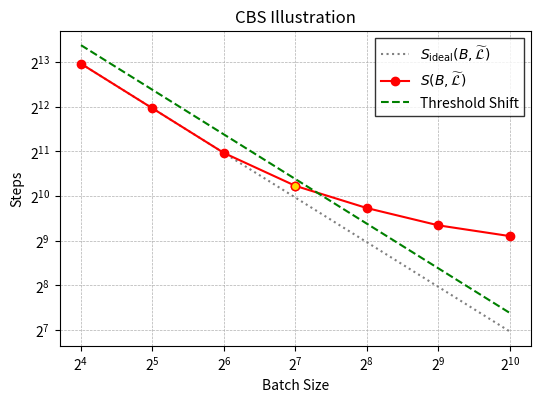

Generate this figure with matplotlib:
import os

import matplotlib.pyplot as plt

# x-values in log space of 2
x_values = [16, 32, 64, 128, 256, 512, 1024]

# Perfect scaling values (dotted line)
perfect_scaling = [8000, 4000, 2000, 1000, 500, 250, 125]

# Actual values (line)
actual_values = [8000, 4000, 2000, 1200, 850, 650, 550]

# 0.75 of perfect scaling
scaled_0_75 = [(0.333333333 * value + value) for value in perfect_scaling]

# Define figure dimensions
text_width_in = 5.5129  # LaTeX \textwidth
nrows = 1
ncols = 1

aspect_ratio = 3 / 4

# Calculate figure height
fig_height_in = text_width_in * aspect_ratio

# Create subplots
fig, axes = plt.subplots(nrows=nrows, ncols=ncols, figsize=(text_width_in, fig_height_in))

plt.plot(
    x_values, perfect_scaling, label=r"$S_\mathrm{ideal}(B, \widetilde{\mathcal{L}})$", linestyle="dotted", color="grey"
)
plt.plot(x_values, actual_values, label=r"$S(B, \widetilde{\mathcal{L}})$", color="red", marker="o")
plt.plot(x_values, scaled_0_75, label="Threshold Shift", linestyle="dashed", color="green")

plt.plot(128, 1200, mec="r", marker="o", color="gold")

# Setting log scale for x-axis
plt.xscale("log", base=2)
plt.yscale("log", base=2)

# Adding labels and title
plt.xlabel("Batch Size")
plt.ylabel("Steps")
plt.title("CBS Illustration")

# Adding a legend
plt.legend(fancybox=False, edgecolor="black")

# Show the plot
plt.grid(True, which="both", linestyle="--", linewidth=0.5)
plt.tight_layout()

os.makedirs("figures/", exist_ok=True)

plt.savefig("figures/cbs_illustration.pdf", format="pdf", dpi=600)
plt.show()
